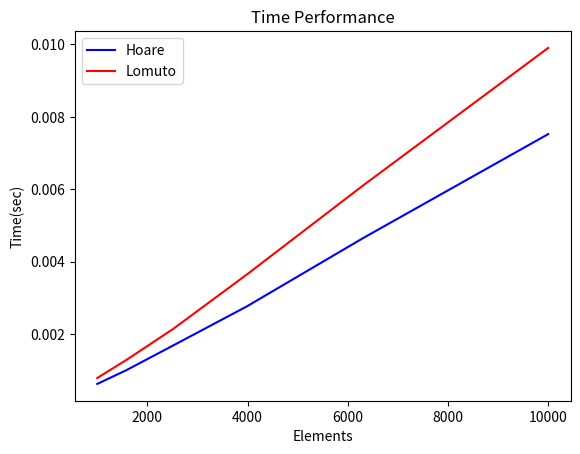
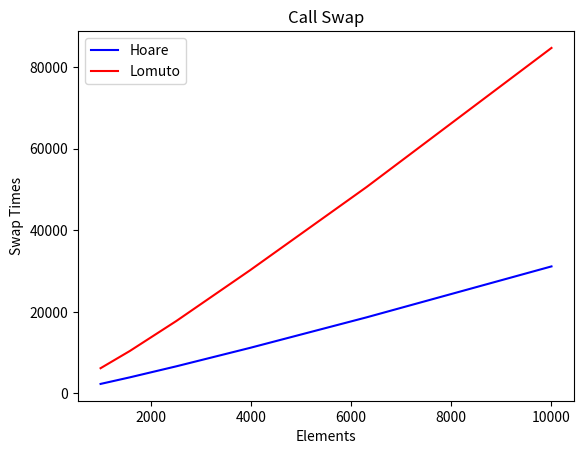

The matplotlib source for these figures, in order:
import time
import matplotlib.pyplot as plt
import numpy as np
from random import randint
from tqdm import tqdm

call = 0
def SWAP(nums, i, j) :
    global call
    call += 1
    nums[i],nums[j] = nums[j],nums[i]

def LOMUTO_PARTITION(nums, p, r) :
    x = nums[r]
    i = p-1
    for j in range(p,r) :
        if nums[j] <= x : 
            i += 1
            SWAP(nums, i, j)
    SWAP(nums, i+1, r)
    return i+1

def HOARE_PARTITION(nums, p, r) :
    x = nums[p]
    i = p - 1
    j = r + 1
    while True :
        i = i + 1
        j = j - 1
        while nums[j] > x : j -= 1
        while nums[i] < x : i += 1
        if i >= j : return j
        else : SWAP(nums,i,j) 

def HOARE_QUICKSORT(nums, p, r) :
    if r <= p : return
    pivot = HOARE_PARTITION(nums, p, r)
    HOARE_QUICKSORT(nums, p, pivot) 
    HOARE_QUICKSORT(nums, pivot+1, r)

def LOMUTO_QUICKSORT(nums, p, r) :
    if r <= p : return
    pivot  = LOMUTO_PARTITION(nums, p, r)
    LOMUTO_QUICKSORT(nums, p, pivot-1)
    LOMUTO_QUICKSORT(nums, pivot+1, r)

def PERF_TEST(epochs,size,*function,**keys) : #測試函數 輸入排序函數與其keyword即可
    global call 
    ave = np.zeros(len(function))
    calls = np.zeros(len(function))
    for epoch in tqdm(range(epochs),desc=str(size)) :
        nums = [ randint(0,10**6) for i in range(size)] #產生隨機資料
        #randint(0,10**6)
        for i in range(len(function))  :
            call = 0
            fn = function[i]
            num = nums[:]
        
            beg = time.perf_counter()        
            fn(num, 0, len(num)-1, **keys)   
            
            end = time.perf_counter()        

            ave[i] += end - beg
            calls[i] += call
    
    return ave / epochs , calls/epochs

#---------------測試參數----------------------
execution_times = 6 #資料量步數增加的次數
step = 0.2 #資料量步數 以10**step增加
epochs = 100 #測試樣本數 
base = 3
#最大資料量 = 10**(base + step*(execution_times-1))
#---------------------------------------------

axis_Lomuto = [] #Lomuto所需時間
axis_Hoare = [] #Hoare所需時間

axis_Lomuto_Call = [] #Lomuto交換次數
axis_Hoare_Call = [] #Hoare交換次數
axis_size = [] #資料大小軸

for times in range(execution_times) :
    size = int(10**(times*step+base)) #資料大小
    
    T,C = PERF_TEST(epochs, size, HOARE_QUICKSORT, LOMUTO_QUICKSORT)
    axis_Lomuto.append(T[1])
    axis_Lomuto_Call.append(C[1])
    axis_Hoare.append(T[0])
    axis_Hoare_Call.append(C[[0]])
    axis_size.append(size)

#比較執行時間
plt.title("Time Performance")
plt.plot(axis_size,axis_Hoare ,color='blue' ,label = "Hoare")
plt.plot(axis_size,axis_Lomuto ,color='red' ,label = "Lomuto")
plt.xlabel('Elements', fontsize="10") # 設定 x 軸標題內容及大小
plt.ylabel('Time(sec)', fontsize="10") # 設定 y 軸標題內容及大小
plt.legend()
plt.show()

#比較交換次數
plt.title("Call Swap")
plt.plot(axis_size,axis_Hoare_Call ,color='blue' ,label = "Hoare")
plt.plot(axis_size,axis_Lomuto_Call ,color='red' ,label = "Lomuto")
plt.xlabel('Elements', fontsize="10") # 設定 x 軸標題內容及大小
plt.ylabel('Swap Times', fontsize="10") # 設定 y 軸標題內容及大小
plt.legend()
plt.show()
